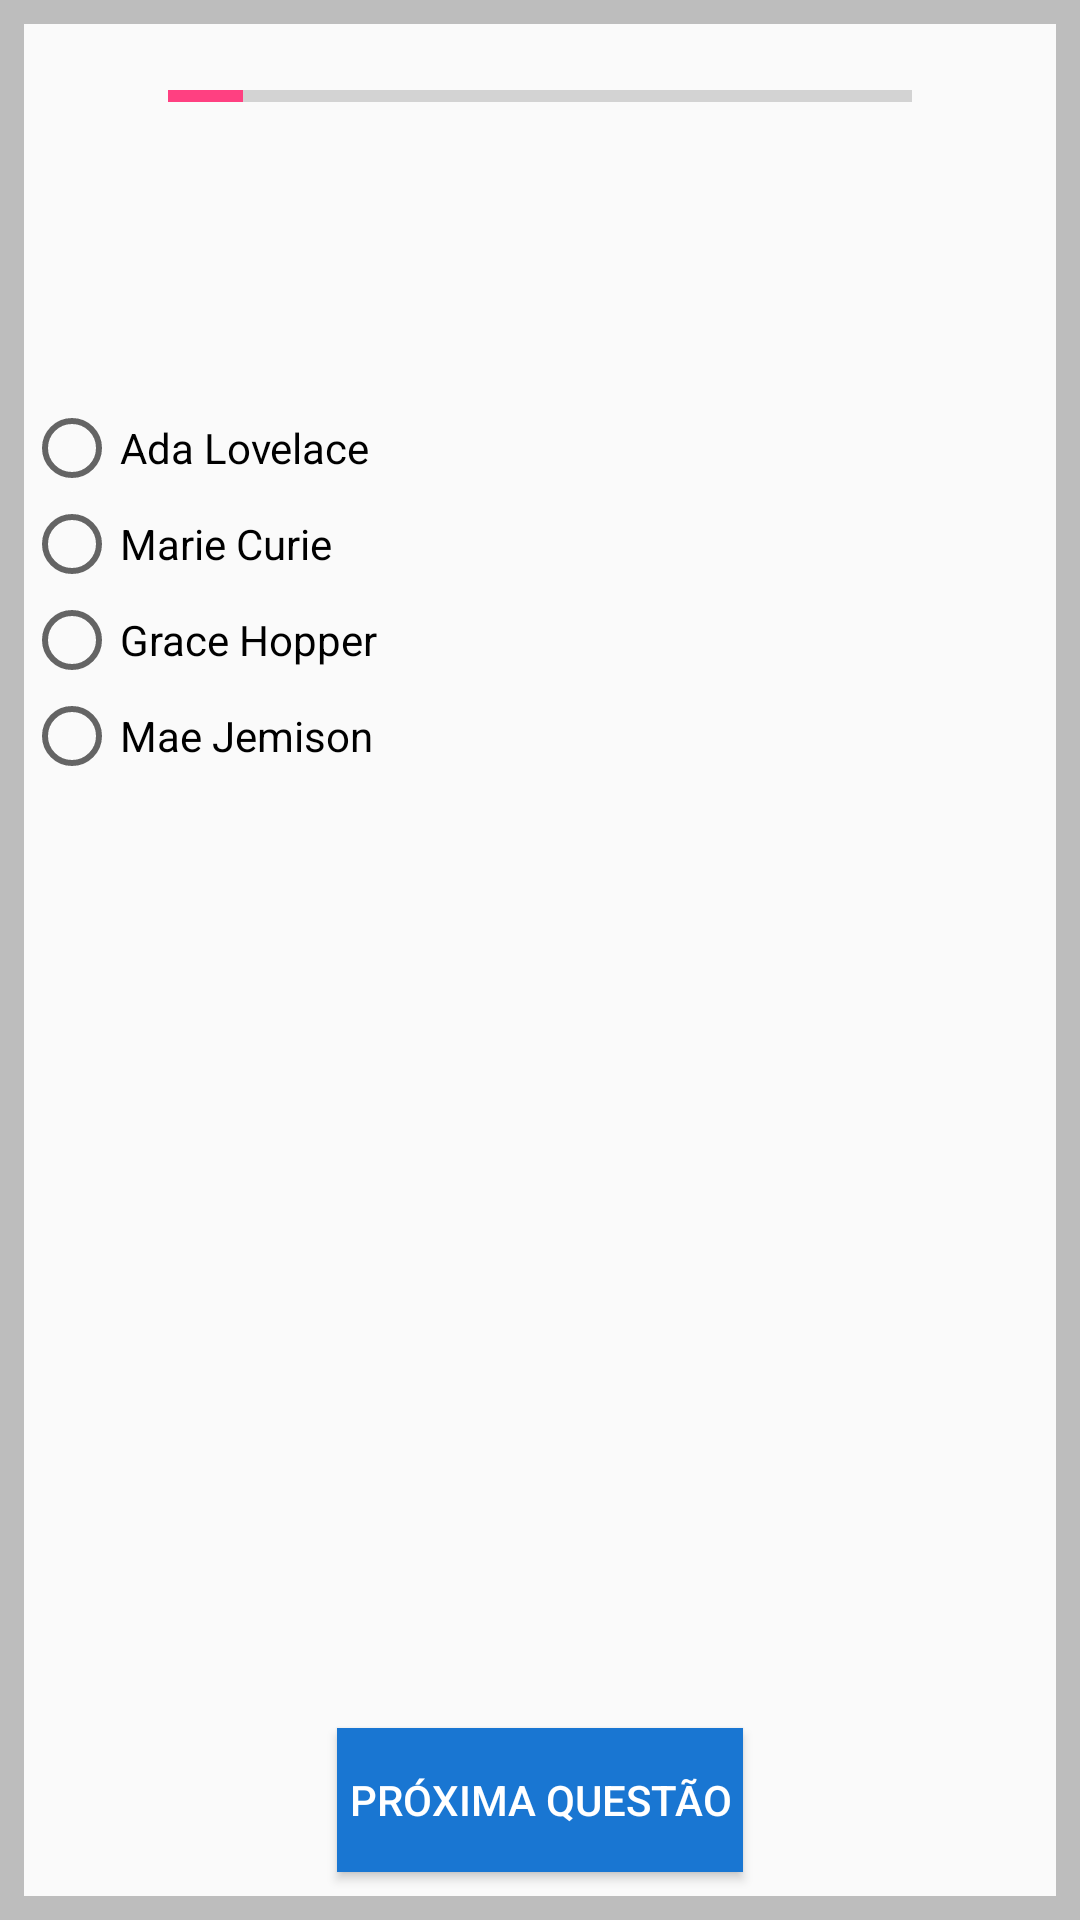

Produce the Android XML layout that renders to this screen, including the resource entries it uses.
<!-- AndroidManifest.xml: application theme AppTheme -->
<!-- res/layout/radiobox_questions.xml -->
<?xml version="1.0" encoding="utf-8"?>
<LinearLayout xmlns:android="http://schemas.android.com/apk/res/android"
    android:layout_width="match_parent"
    android:layout_height="match_parent"
    android:background="#bdbdbd"
    android:orientation="vertical">


    <RelativeLayout
        android:layout_width="match_parent"
        android:layout_height="match_parent"
        android:layout_margin="8dp"
        android:background="#fafafa">


        <LinearLayout
            android:layout_width="match_parent"
            android:layout_height="wrap_content"
            android:orientation="vertical">

            <ProgressBar
                style="@style/Widget.AppCompat.ProgressBar.Horizontal"
                android:layout_width="match_parent"
                android:layout_height="wrap_content"
                android:id="@+id/progress_bar"
                android:layout_marginLeft="48dp"
                android:layout_marginRight="48dp"
                android:layout_marginTop="16dp"
                android:layout_marginBottom="16dp"
                android:indeterminate="false"
                android:min="0"
                android:max="10"
                android:progress="1" />

            <TextView
                android:id="@+id/question_title"
                android:layout_width="wrap_content"
                android:layout_height="wrap_content"
                android:layout_below="@id/progress_bar"
                android:gravity="center"
                android:text=""
                android:textSize="34sp"
                android:layout_marginBottom="32dp"/>

            <RadioGroup
                android:id="@+id/radio_group_view"
                android:layout_width="wrap_content"
                android:layout_height="wrap_content"
                android:layout_below="@id/question_title">

                <RadioButton
                    android:id="@+id/option_1_radio_button"
                    android:layout_width="wrap_content"
                    android:layout_height="wrap_content"
                    android:text="Ada Lovelace" />

                <RadioButton
                    android:id="@+id/option_2_radio_button"
                    android:layout_width="wrap_content"
                    android:layout_height="wrap_content"
                    android:text="Marie Curie" />

                <RadioButton
                    android:id="@+id/option_3_radio_button"
                    android:layout_width="wrap_content"
                    android:layout_height="wrap_content"
                    android:text="Grace Hopper" />

                <RadioButton
                    android:id="@+id/option_4_radio_button"
                    android:layout_width="wrap_content"
                    android:layout_height="wrap_content"
                    android:text="Mae Jemison" />
            </RadioGroup>

        </LinearLayout>

        <Button
            android:layout_width="wrap_content"
            android:layout_height="wrap_content"
            android:layout_alignParentBottom="true"
            android:layout_centerHorizontal="true"
            android:layout_marginBottom="8dp"
            android:background="#1976d2"
            android:padding="4dp"
            android:text="Próxima questão"
            android:onClick="nextButtonPressed"
            android:textColor="@android:color/white" />

    </RelativeLayout>


</LinearLayout>
<!-- resources referenced by this layout -->
<resources>
  <style name="AppTheme" parent="Theme.AppCompat.Light.DarkActionBar">
          
          <item name="colorPrimary">@color/colorPrimary</item>
          <item name="colorPrimaryDark">@color/colorPrimaryDark</item>
          <item name="colorAccent">@color/colorAccent</item>
      </style>
  <color name="colorPrimary">#3F51B5</color>
  <color name="colorPrimaryDark">#303F9F</color>
  <color name="colorAccent">#FF4081</color>
</resources>
